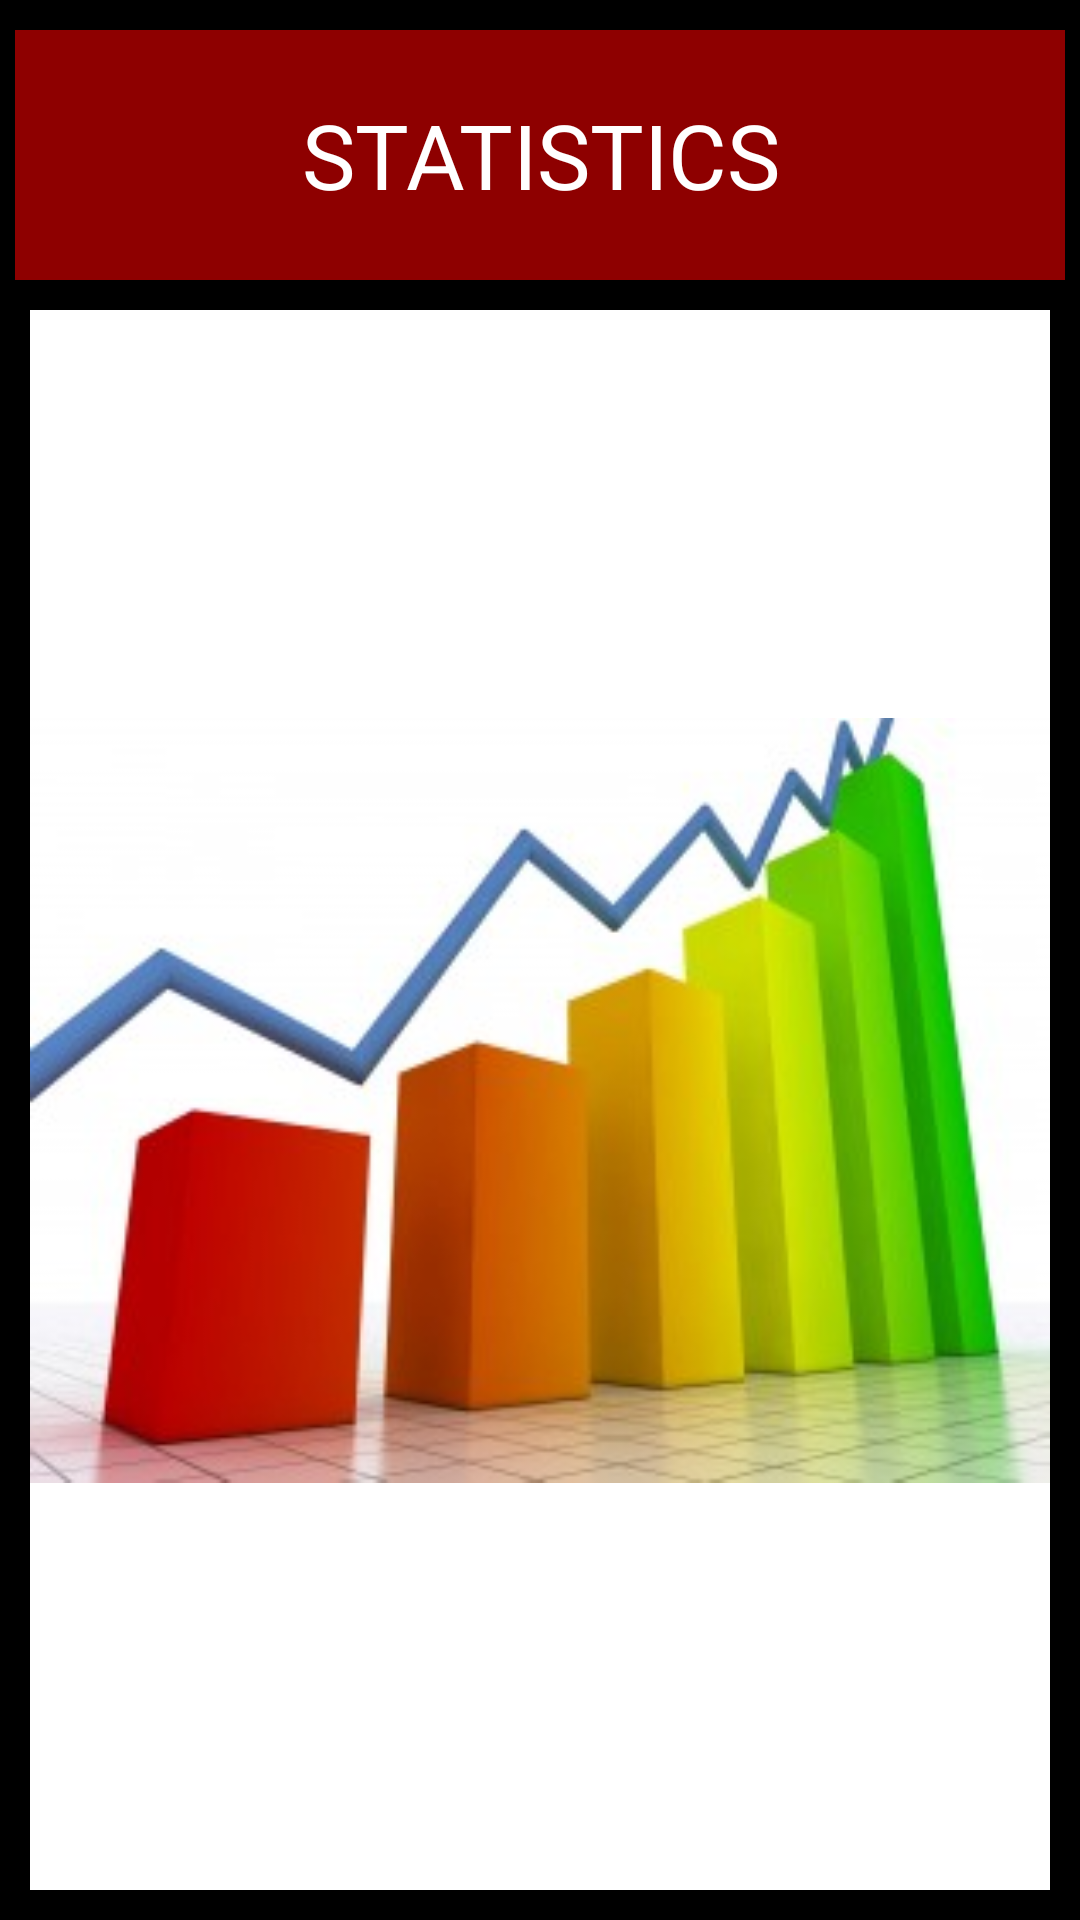

This screen was rendered from an Android layout file. Write that file and the resources it references.
<!-- AndroidManifest.xml: application theme AppTheme -->
<!-- res/layout/statistics.xml -->
<RelativeLayout xmlns:android="http://schemas.android.com/apk/res/android"
    xmlns:tools="http://schemas.android.com/tools"
    android:layout_width="match_parent"
    android:layout_height="match_parent"
    android:background="#000"
    tools:context=".MainActivity" >



    <TableLayout
        
        android:layout_width="fill_parent"
        android:layout_height="fill_parent"
        android:layout_margin="5sp"
        android:layout_below="@+id/linearLayout1" >
           <TableRow
            android:id="@+id/tableRow2"
            android:layout_weight="1"
             android:paddingTop="5sp"
                          android:paddingBottom="5sp"
            
            android:layout_width="fill_parent"
            android:layout_height="fill_parent"
         >

           <TextView
        android:id="@+id/textView1"
                        android:layout_width="fill_parent"
                android:layout_height="fill_parent"
               
                android:layout_weight="1"
                android:background="#8e0000"
    android:gravity="center"
    android:textColor="#FFFFFF"
        android:textSize="30sp"
                   
        
        android:text="STATISTICS" />
        </TableRow>
        
        <TableRow
            android:id="@+id/tableRow2"
            android:layout_weight="7"
            android:layout_width="fill_parent"
            android:layout_height="fill_parent"
                        android:padding="5sp"
            
         >

            <ImageView
            android:id="@+id/imageView1"
                            android:layout_width="fill_parent"
                android:layout_height="fill_parent"
                android:background="#fff"
                android:layout_weight="1"
            android:src="@drawable/stats" />
        </TableRow>
       

   



        
        
    </TableLayout>

    

</RelativeLayout>
<!-- resources referenced by this layout -->
<resources>
  <!-- drawable stats: jpg bitmap (drawable, 15598 bytes) -->
  <style name="AppTheme" parent="AppBaseTheme">
          
      </style>
  <style name="AppBaseTheme" parent="android:Theme.Light">
          
      </style>
</resources>
